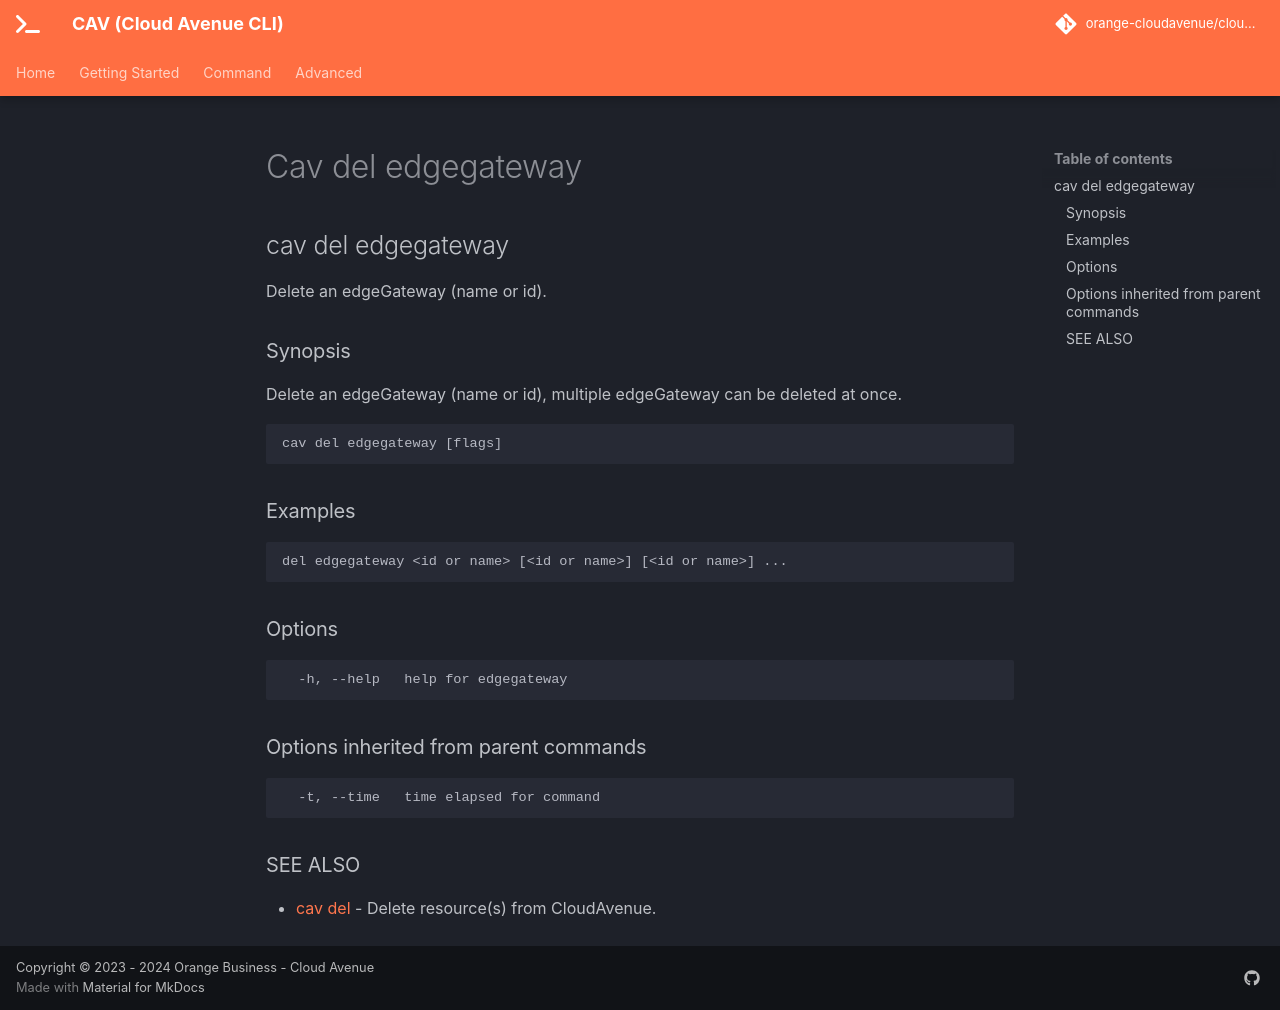

repository: orange-cloudavenue/cloudavenue-cli · page: command/cav_del_edgegateway/index.html · generator: mkdocs

## cav del edgegateway

Delete an edgeGateway (name or id).

### Synopsis

Delete an edgeGateway (name or id), multiple edgeGateway can be deleted at once.

```
cav del edgegateway [flags]
```

### Examples

```
del edgegateway <id or name> [<id or name>] [<id or name>] ...
```

### Options

```
  -h, --help   help for edgegateway
```

### Options inherited from parent commands

```
  -t, --time   time elapsed for command
```

### SEE ALSO

* [cav del](cav_del.md)	 - Delete resource(s) from CloudAvenue.
